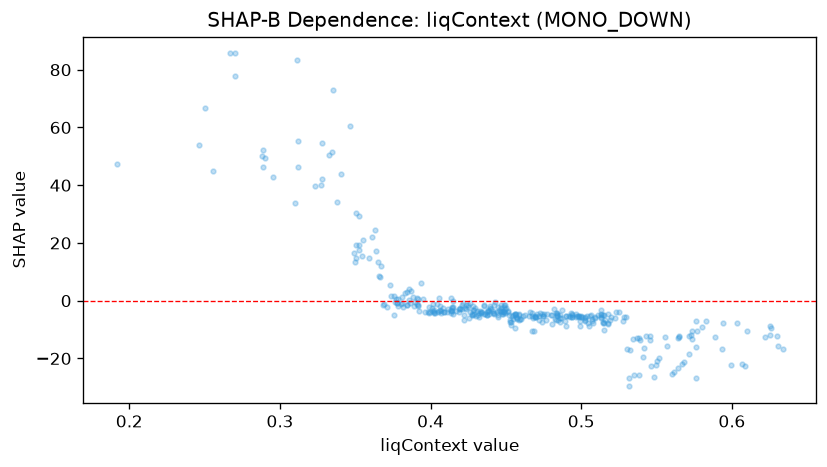

Source data for this figure (header and first rows):
feature_value, shap_value
0.4212, -0.7908
0.3988, -2.36
0.4684, -10.42
0.6304, -15.84
0.467, -5.26
0.3948, 0.6586
0.376, -4.804
0.4416, -4.217
0.515, -5.049
0.3806, -1.059
0.433, -3.572
0.1916, 47.42
0.3098, 33.79
0.576, -26.87
0.5764, -15.92
0.4858, -4.871
0.4116, -2.988
0.5644, -12.89
0.5294, -5.774
0.423, -2.64
0.4842, -4.876
0.3662, 8.12
0.5736, -13.25
0.459, -6.64
0.4558, -4.687
0.4312, -4.957
0.4278, -4.987
0.4056, 0.9512
0.4438, -4.08
0.4596, -6.224
0.454, -5.226
0.3914, -1.458
0.4064, -3.38
0.4068, -4.434
0.3786, -1.924
0.3548, 15.56
0.3896, -0.489
0.391, -1.243
0.338, 34.15
0.415, -0.1512
0.367, 11.9
0.439, -3.745
0.4222, -6.742
0.4696, -5.715
0.5188, -6.784
0.4256, -5.985
0.4574, -5.857
0.2704, 77.67
0.5154, -10.3
0.2704, 85.64
0.5572, -15.74
0.4992, -8.832
0.421, -2.765
0.4238, -1.324
0.443, -0.5935
0.2504, 66.58
0.4494, -2.887
0.4234, -2.93
0.4562, -9.522
0.5176, -7.619
... 311 more rows
